Run: headless pygame with SDL's dummy video driver; simulated clock (each Clock.tick advances the game by its frame time, no real sleeping); random seed 0; keys injected as events and as key.get_pressed() state; no mouse input.
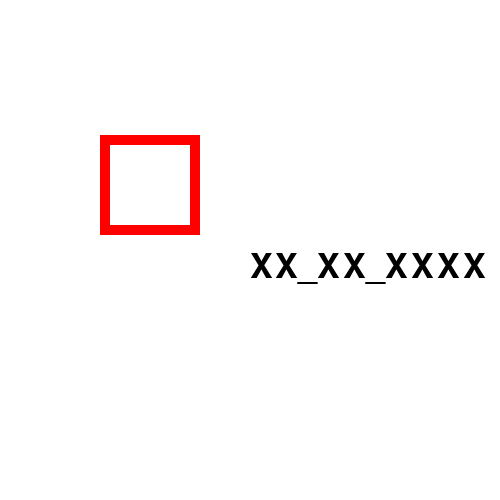
Frame 1 of 4 · flips 1–60 · no input
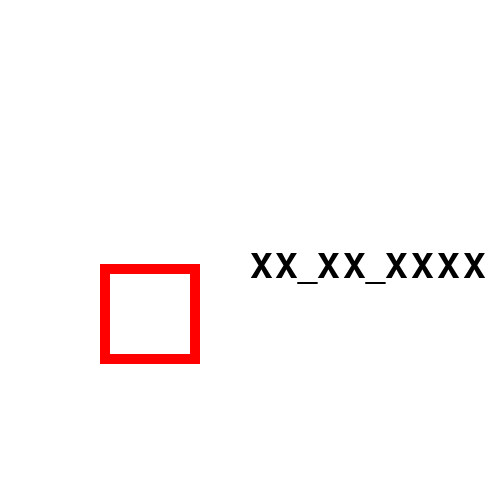
Frame 2 of 4 · flips 61–180 · tapped SPACE, RETURN · held RIGHT (→), D
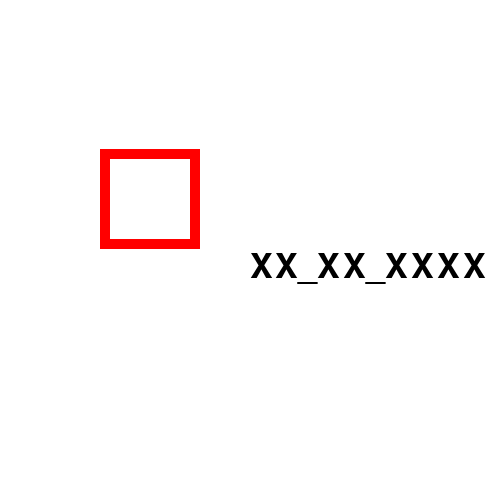
Frame 3 of 4 · flips 181–300 · held DOWN (↓), S
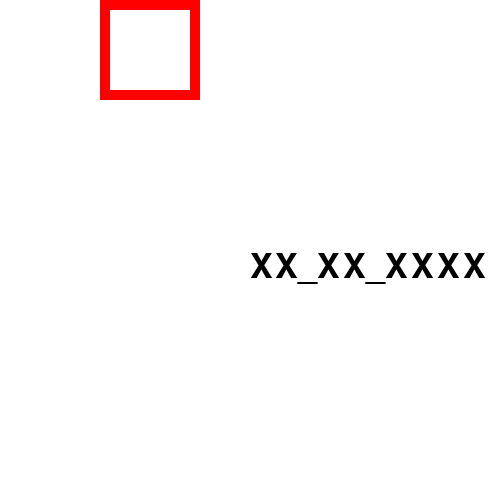
Frame 4 of 4 · flips 301–420 · held LEFT (←), A, UP (↑), W

The pygame program that drew these frames:

import pygame, sys

pygame.init()

screen = pygame.display.set_mode((500,500))

surf = pygame.surface.Surface((10,10))

    
r = pygame.Rect(100,100,100, 100)
f = pygame.font.Font(None,50)
vy = 0
ay = 1
while True:
    for event in pygame.event.get():
        if event.type == pygame.QUIT: sys.exit()
        

    screen.fill ((255,255,255))
    pygame.draw.rect(screen,(255,0,0),r,10)
    f_img = f.render("XX_XX_XXXX",True,(0,0,0))    
    
    vy += ay
    r.move_ip(0,vy)
    
    if r.bottom >= 500:
        r.top = 0
    
    
    screen.blit(f_img,(250,250))
    pygame.display.flip()
    pygame.display.update()
    pygame.time.wait(100)
